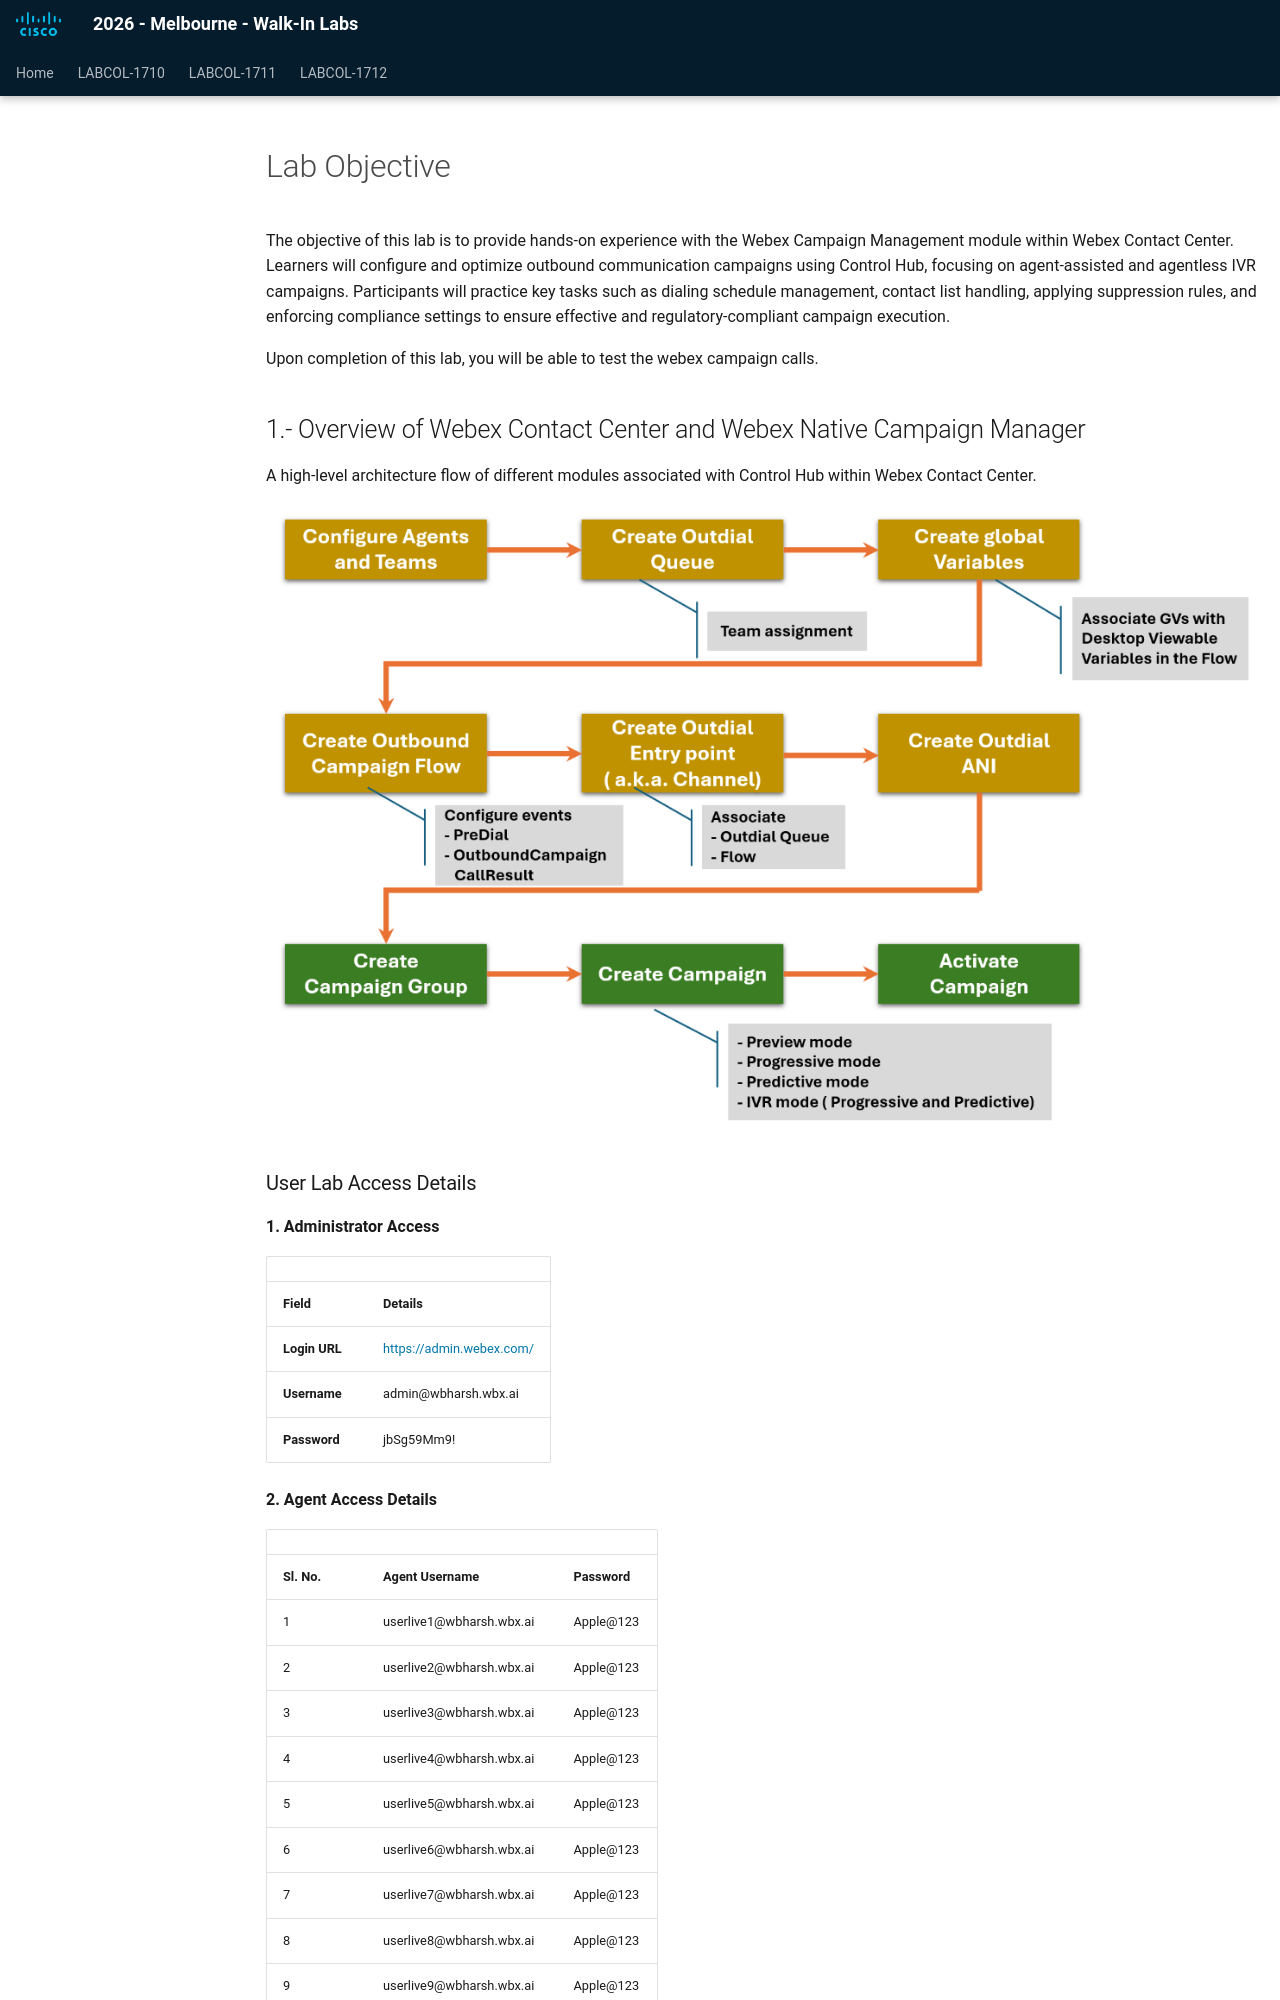

repository: WebexCC-SA/MEL26WIL · page: lab copy_ORIGINAL/index.html · generator: mkdocs


# Lab Objective

The objective of this lab is to provide hands-on experience with the Webex Campaign Management module within Webex Contact Center. Learners will configure and optimize outbound communication campaigns using Control Hub, focusing on agent-assisted and agentless IVR campaigns. Participants will practice key tasks such as dialing schedule management, contact list handling, applying suppression rules, and enforcing compliance settings to ensure effective and regulatory-compliant campaign execution.

Upon completion of this lab, you will be able to test the webex campaign calls.

## 1.- Overview of Webex Contact Center and Webex Native Campaign Manager

A high-level architecture flow of different modules associated with Control Hub within Webex Contact Center.

![A diagram of a process AI-generated content may be incorrect.](assets/docx-image-001.png)
